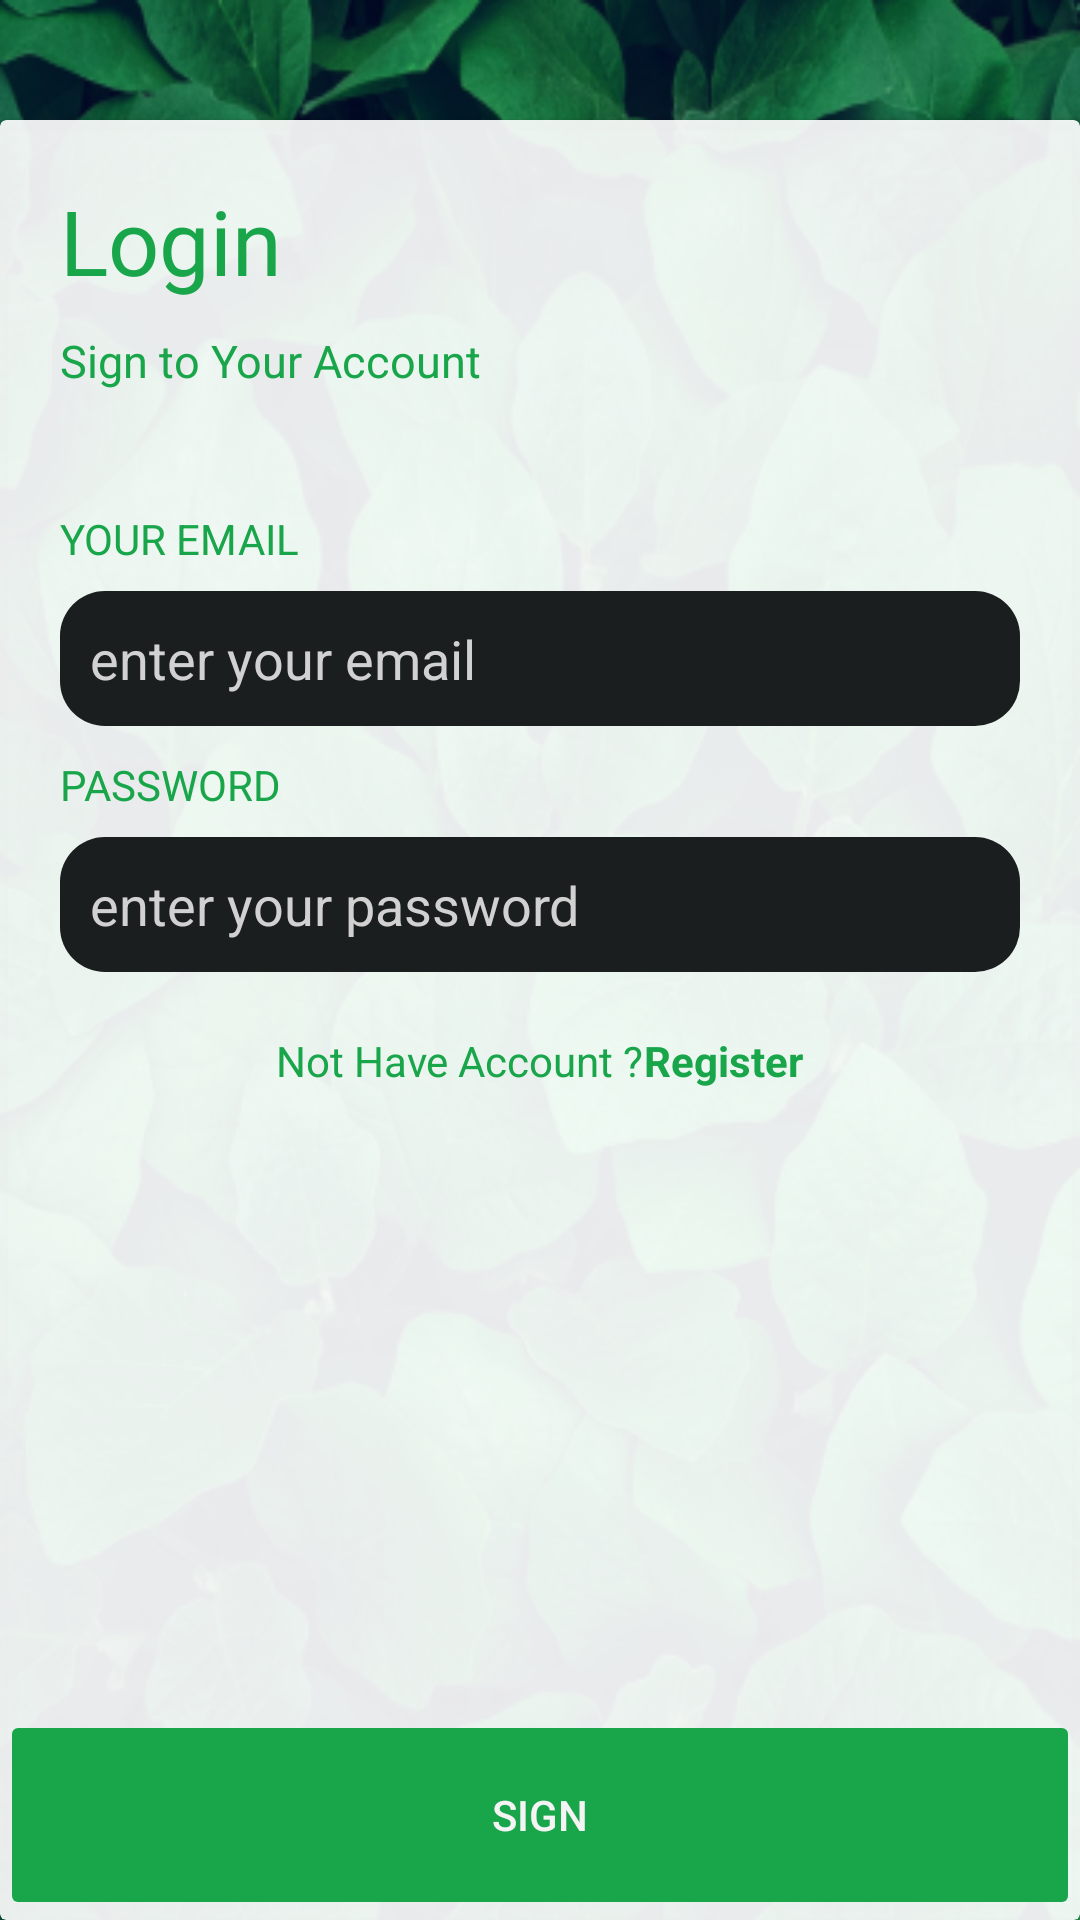

Reconstruct the res/layout file that produces this screen, plus the resources it refers to.
<!-- AndroidManifest.xml: application theme Theme.FingerFarm -->
<!-- res/layout/activity_login.xml -->
<?xml version="1.0" encoding="utf-8"?>
<androidx.constraintlayout.widget.ConstraintLayout xmlns:android="http://schemas.android.com/apk/res/android"
    xmlns:app="http://schemas.android.com/apk/res-auto"
    xmlns:tools="http://schemas.android.com/tools"
    android:layout_width="match_parent"
    android:layout_height="match_parent"
    tools:context=".auth.LoginActivity"
    android:background="@drawable/img_login_background">

    <androidx.cardview.widget.CardView
        android:id="@+id/cvLoginWhite"
        android:layout_width="match_parent"
        android:layout_height="600dp"
        android:backgroundTint="#E9FFFFFF"
        android:padding="30dp"
        app:layout_constraintBottom_toBottomOf="parent"
        app:layout_constraintEnd_toEndOf="parent"
        app:layout_constraintStart_toStartOf="parent">

        <TextView
            android:id="@+id/tvLogin"
            android:layout_width="match_parent"
            android:layout_height="wrap_content"
            android:layout_marginLeft="20dp"
            android:layout_marginTop="20dp"
            android:fontFamily="@font/playfairdisplaysemibold"
            android:text="Login"
            android:textColor="#19A54A"
            android:textSize="30dp" />

        <TextView
            android:layout_width="match_parent"
            android:layout_height="wrap_content"
            android:layout_marginLeft="20dp"
            android:layout_marginTop="70dp"
            android:text="Sign to Your Account"
            android:textColor="#19A54A"
            android:textSize="15dp" />


        <LinearLayout
            android:layout_width="match_parent"
            android:layout_height="wrap_content"
            android:layout_marginTop="100dp"
            android:orientation="vertical"
            android:padding="20dp">

            <TextView
                android:layout_width="wrap_content"
                android:layout_height="wrap_content"
                android:layout_marginTop="10dp"
                android:text="YOUR EMAIL"
                android:textColor="#19A54A" />

            <EditText
                android:id="@+id/etLoginEmail"
                android:layout_width="match_parent"
                android:layout_height="45dp"
                android:layout_marginTop="8dp"
                android:background="@drawable/shape_login_input"
                android:hint="enter your email"
                android:paddingLeft="10dp"
                android:textColor="#FFFFFF"
                android:textColorHint="#D1D1D1" />

            <TextView
                android:layout_width="wrap_content"
                android:layout_height="wrap_content"
                android:layout_marginTop="10dp"
                android:text="PASSWORD"
                android:textColor="#19A54A" />

            <EditText
                android:id="@+id/etLoginPw"
                android:layout_width="match_parent"
                android:layout_height="45dp"
                android:layout_marginTop="8dp"
                android:background="@drawable/shape_login_input"
                android:hint="enter your password"
                android:paddingLeft="10dp"
                android:paddingRight="10dp"
                android:password="true"
                android:textColor="#FFFFFF"
                android:textColorHint="#D1D1D1" />

            <LinearLayout
                android:layout_width="match_parent"
                android:layout_height="wrap_content"
                android:layout_marginTop="20dp"
                android:gravity="center"
                android:orientation="horizontal">

                <TextView
                    android:layout_width="wrap_content"
                    android:layout_height="wrap_content"
                    android:text="Not Have Account ?"
                    android:textColor="#19A54A" />

                <TextView
                    android:id="@+id/tvLoginRegister"
                    android:layout_width="wrap_content"
                    android:layout_height="wrap_content"
                    android:text="Register"
                    android:textColor="#19A54A"
                    android:textSize="14dp"
                    android:textStyle="bold" />

            </LinearLayout>

        </LinearLayout>
    </androidx.cardview.widget.CardView>

    <Button
        android:id="@+id/btnLoginLogin"
        android:layout_width="match_parent"
        android:layout_height="70dp"
        android:height="50dp"
        android:backgroundTint="#19A54A"
        android:text="Sign"
        android:textColor="#F4F4F4"
        app:layout_constraintBottom_toBottomOf="parent" />
</androidx.constraintlayout.widget.ConstraintLayout>
<!-- resources referenced by this layout -->
<resources>
  <!-- drawable img_login_background: png bitmap (drawable, 417877 bytes) -->
  <!-- drawable shape_login_input (drawable) -->
  <?xml version="1.0" encoding="utf-8"?>
  <shape xmlns:android="http://schemas.android.com/apk/res/android">
      <solid android:color="#1A1E1E"/>
      <corners android:radius="15sp"/>
  </shape>
  <style name="Theme.FingerFarm" parent="Theme.MaterialComponents.DayNight.DarkActionBar">
          
          <item name="colorPrimary">@color/purple_500</item>
          <item name="colorPrimaryVariant">@color/purple_700</item>
          <item name="colorOnPrimary">@color/white</item>
          
          <item name="colorSecondary">@color/teal_200</item>
          <item name="colorSecondaryVariant">@color/teal_700</item>
          <item name="colorOnSecondary">@color/black</item>
          
          <item name="android:statusBarColor">?attr/colorPrimaryVariant</item>
          
  
  
          <item name="windowNoTitle">true</item>
  
          <item name="android:windowFullscreen">true</item>
  
      </style>
  <!-- not gathered from this repository: default colours our renderer supplied (Android Studio template values) -->
  <color name="purple_500">#FF6200EE</color>
  <color name="purple_700">#FF3700B3</color>
  <color name="teal_200">#FF03DAC5</color>
  <color name="teal_700">#FF018786</color>
  <color name="black">#FF000000</color>
  <color name="white">#FFFFFFFF</color>
</resources>
